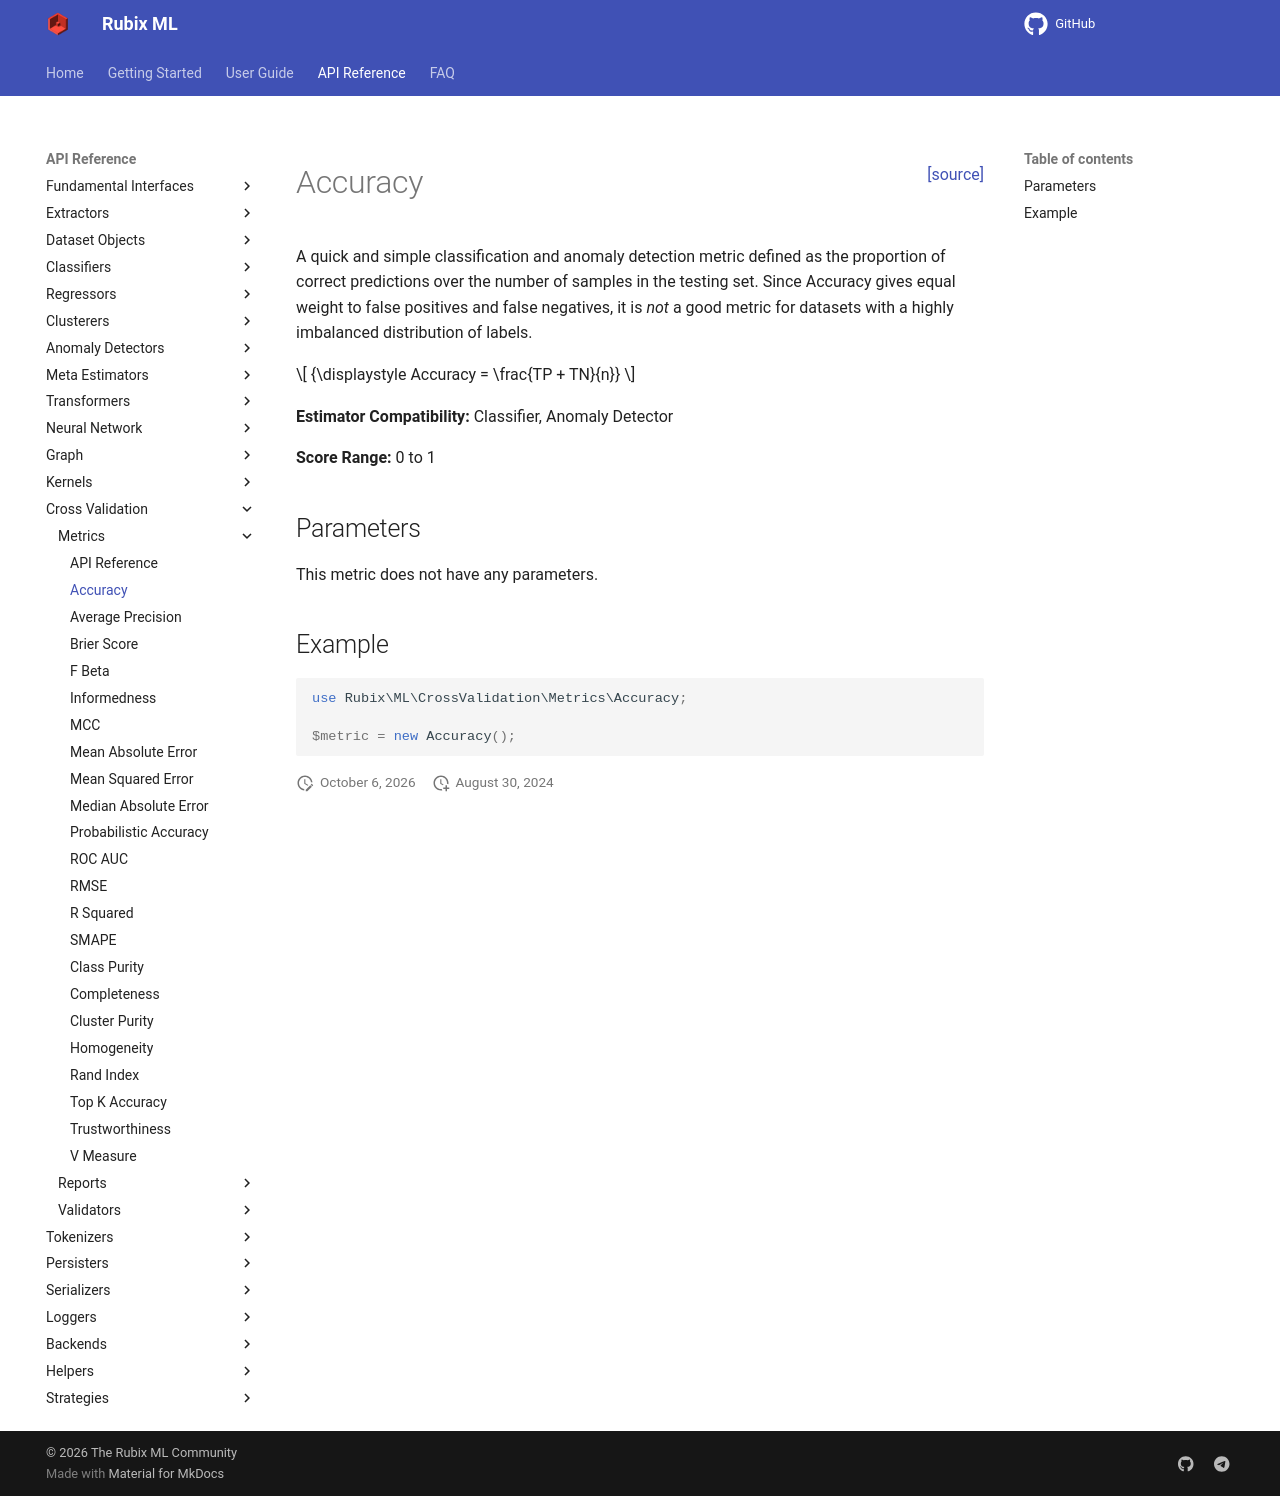

repository: RubixML/ML · page: 3.0/cross-validation/metrics/accuracy.html · generator: mkdocs

<span style="float:right;"><a href="https://github.com/RubixML/ML/blob/master/src/CrossValidation/Metrics/Accuracy.php">[source]</a></span>

# Accuracy

A quick and simple classification and anomaly detection metric defined as the proportion of correct predictions over the number of samples in the testing set. Since Accuracy gives equal weight to false positives and false negatives, it is *not* a good metric for datasets with a highly imbalanced distribution of labels.

$$
{\displaystyle Accuracy = \frac{TP + TN}{n}}
$$

**Estimator Compatibility:** Classifier, Anomaly Detector

**Score Range:** 0 to 1

## Parameters

This metric does not have any parameters.

## Example

```php
use Rubix\ML\CrossValidation\Metrics\Accuracy;

$metric = new Accuracy();
```
